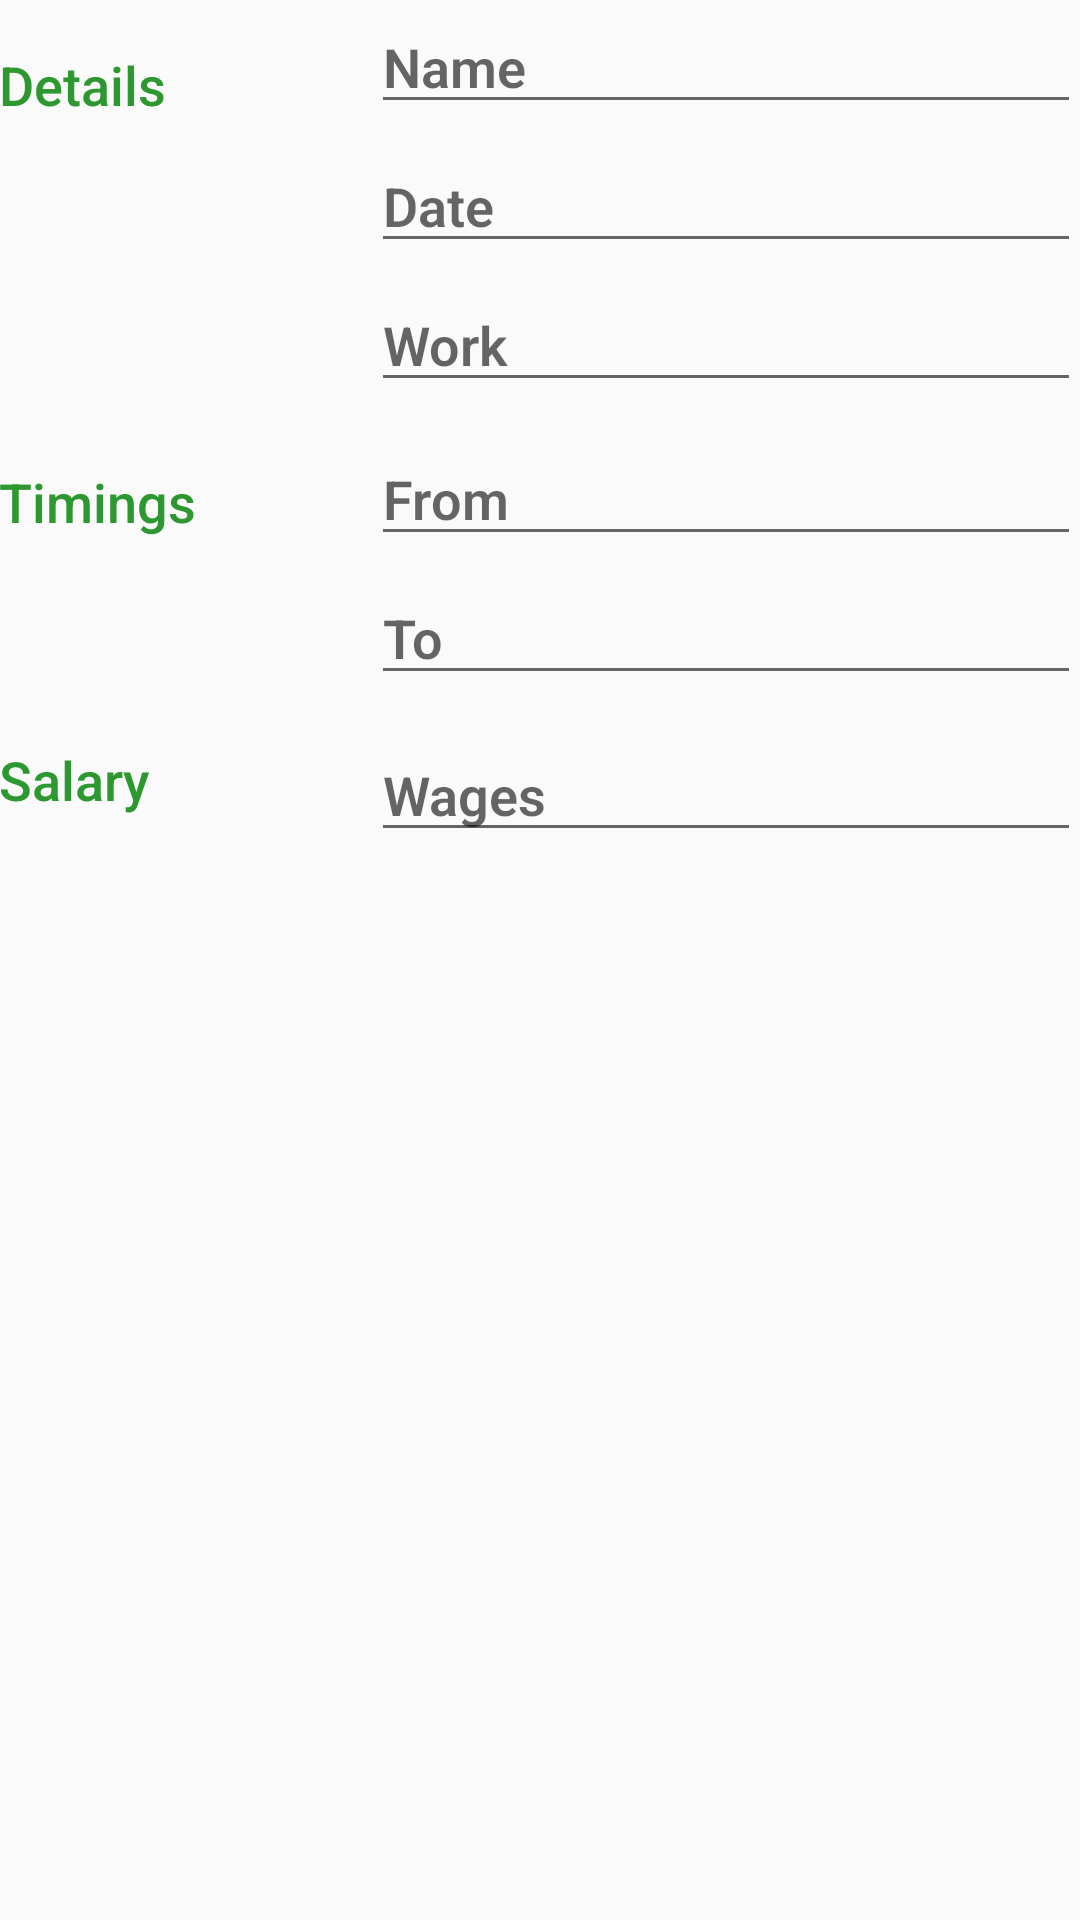

The Android layout XML behind this screen, and the referenced resources:
<!-- AndroidManifest.xml: activity theme EditorTheme -->
<!-- res/layout/activity_editor.xml -->
<?xml version="1.0" encoding="utf-8"?>
<LinearLayout
    xmlns:android="http://schemas.android.com/apk/res/android"
    xmlns:tools="http://schemas.android.com/tools"
    android:layout_width="match_parent"
    android:layout_height="match_parent"
    android:orientation="vertical"
    android:padding="@dimen/activity_margin"
    tools:context=".EditorActivity">

    
    <LinearLayout
        android:layout_width="match_parent"
        android:layout_height="wrap_content"
        android:orientation="horizontal">

        
        <TextView

            android:text="@string/category_details"
            style="@style/CategoryStyle" />

        
        <LinearLayout
            android:layout_height="wrap_content"
            android:layout_width="0dp"
            android:layout_weight="2"
            android:paddingLeft="4dp"
            android:orientation="vertical">

            
            <EditText
                android:id="@+id/edit_name"
                android:hint="@string/hint_name"
                android:inputType="textCapWords"
                style="@style/EditorFieldStyle" />

            
            <EditText
                android:layout_marginTop="5dp"
                android:id="@+id/date"
                android:hint="@string/hint_date"
                android:clickable="false"
                android:cursorVisible="false"
                android:focusable="false"
                android:focusableInTouchMode="false"
                style="@style/EditorFieldStyle" />
            
            <EditText
                android:layout_marginBottom="5dp"
                android:layout_marginTop="5dp"
                android:id="@+id/edit_work"
                android:hint="@string/hint_subject"
                android:inputType="textCapWords"
                style="@style/EditorFieldStyle" />
        </LinearLayout>
    </LinearLayout>

    
    <LinearLayout
        android:id="@+id/container_gender"
        android:layout_width="match_parent"
        android:layout_height="wrap_content"
        android:orientation="horizontal">

        
        <TextView
            android:text="@string/category_time"
            style="@style/CategoryStyle" />

        
        <LinearLayout
            android:layout_height="wrap_content"
            android:layout_width="0dp"
            android:layout_weight="2"
            android:paddingLeft="4dp"

            android:orientation="vertical">

            <EditText
                android:layout_marginTop="5dp"
                android:id="@+id/time_from"
                android:hint="@string/hint_time_from"
                android:clickable="false"
                android:cursorVisible="false"
                android:focusable="false"
                android:focusableInTouchMode="false"

                style="@style/EditorFieldStyle" />
            <EditText
                android:layout_marginTop="5dp"
                android:id="@+id/time_to"
                android:hint="@string/hint_time_to"
                android:clickable="false"
                android:cursorVisible="false"
                android:focusable="false"
                android:focusableInTouchMode="false"

                style="@style/EditorFieldStyle"
                tools:ignore="DuplicateIds" />
        </LinearLayout>
    </LinearLayout>

    
    <LinearLayout
        android:id="@+id/container_measurement"
        android:layout_width="match_parent"
        android:layout_height="wrap_content"
        android:orientation="horizontal">

        
        <TextView
            android:text="@string/category_salary"
            style="@style/CategoryStyle" />

        
        <RelativeLayout
            android:layout_marginBottom="5dp"
            android:layout_height="wrap_content"
            android:layout_width="0dp"
            android:layout_weight="2"
            android:paddingLeft="4dp">

            
            <EditText
                android:layout_marginTop="5dp"
                android:id="@+id/edit_wages"
                android:hint="@string/hint_wages"
                android:inputType="number"
                style="@style/EditorFieldStyle" />



        </RelativeLayout>

    </LinearLayout>
    <Spinner
        android:visibility="invisible"
        android:layout_width="wrap_content"
        android:layout_height="wrap_content"
        android:id="@+id/spinner_gender"
        />
</LinearLayout>
<!-- resources referenced by this layout -->
<resources>
  <string name="category_details">Details</string>
  <string name="category_salary">Salary</string>
  <string name="category_time">Timings</string>
  <string name="hint_date">Date</string>
  <string name="hint_name">Name</string>
  <string name="hint_subject">Work</string>
  <string name="hint_time_from">From</string>
  <string name="hint_time_to">To</string>
  <string name="hint_wages">Wages</string>
  <style name="CategoryStyle">
          <item name="android:layout_height">wrap_content</item>
          <item name="android:layout_width">0dp</item>
          <item name="android:layout_weight">1</item>
          <item name="android:paddingTop">16dp</item>
          <item name="android:textColor">#FF2D9730</item>
  
          <item name="android:textSize">18sp</item>
          <item name="android:fontFamily">sans-serif-medium</item>
          <item name="android:textAppearance">?android:textAppearanceSmall</item>
      </style>
  <style name="EditorFieldStyle">
          <item name="android:layout_height">wrap_content</item>
          <item name="android:layout_width">match_parent</item>
          <item name="android:fontFamily">sans-serif-light</item>
          <item name="android:textStyle">bold</item>
          <item name="android:textAppearance">?android:textAppearanceMedium</item>
      </style>
  <style name="EditorTheme" parent="Theme.AppCompat.Light.DarkActionBar">
          <item name="colorPrimary">@color/editorColorPrimary</item>
          <item name="colorPrimaryDark">@color/editorColorPrimaryDark</item>
          <item name="colorAccent">@color/colorAccent</item>
      </style>
  <color name="editorColorPrimary">#09880F</color>
  <color name="editorColorPrimaryDark">#09880F</color>
  <color name="colorAccent">#25C529</color>
</resources>
